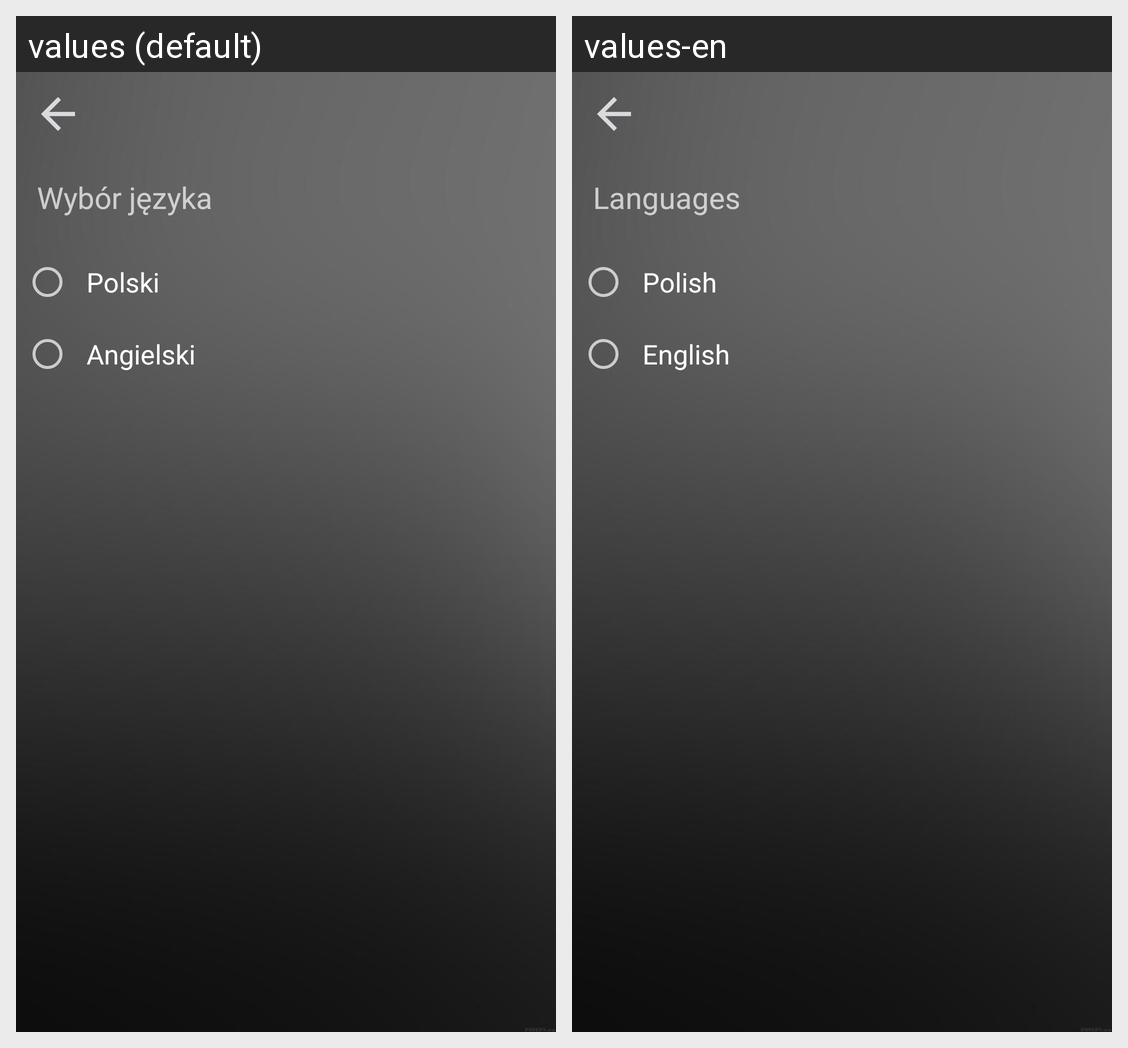

Here is an Android app screen in its default locale and in the app's own translations. Write out the translated-string differences for the strings that appear on this screen.
Android screen res/layout/activity_settings_screen.xml rendered under 2 locales, left to right: values (default), values-en. Device: Nexus 5 (rendered at 1080×1920; each locale shown at half size, 540×960, under a caption strip naming it); theme Theme.Zrobseliste.
Strings drawn on this screen, with the default value and each locale's value (text and hints the layout hard-codes, and strings that could not be matched under every locale, appear in the picture but are not listed):

language
  values: Wybór języka
  values-en: Languages

polish
  values: Polski
  values-en: Polish

english
  values: Angielski
  values-en: English
